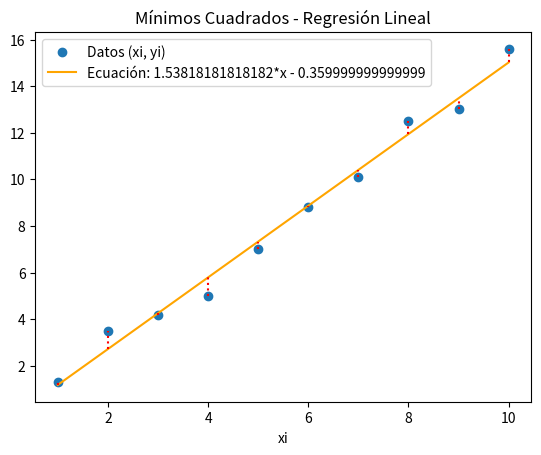

Reproduce this figure in Python.
import numpy as np
import sympy as sym
import matplotlib.pyplot as plt

# INGRESO: Datos de entrada
xi = [1, 2, 3, 4, 5, 6, 7,8,9,10]
yi = [1.3,3.5,4.2,5,7,8.8,10.1,12.5,13,15.6]

# Convertir listas a arrays de numpy
xi = np.array(xi, dtype=float)
yi = np.array(yi, dtype=float)
n = len(xi)  # Número de datos

# Calcular sumatorias y medias
xm = np.mean(xi)  # Media de xi
ym = np.mean(yi)  # Media de yi
sx = np.sum(xi)   # Sumatoria de xi
sy = np.sum(yi)   # Sumatoria de yi
sxy = np.sum(xi * yi)  # Sumatoria de xi * yi
sx2 = np.sum(xi ** 2)  # Sumatoria de xi^2
sy2 = np.sum(yi ** 2)  # Sumatoria de yi^2  

# Calcular coeficientes a y b para la recta de regresión y = a + b*x
b = (n * sxy - sx * sy) / (n * sx2 - sx ** 2)  # Pendiente
a = ym - b * xm  # Intercepto

# Definir el polinomio de grado 1
x = sym.Symbol('x')
f = a + b * x

# Convertir la función simbólica a una función numérica
fx = sym.lambdify(x, f)
fi = fx(xi)  # Valores ajustados

# Calcular el coeficiente de correlación
numerador = n * sxy - sx * sy
raiz1 = np.sqrt(n * sx2 - sx ** 2)
raiz2 = np.sqrt(n * sy2 - sy ** 2)
r = numerador / (raiz1 * raiz2)

# Calcular el coeficiente de determinación
r2 = r ** 2
r2_porcentaje = np.around(r2 * 100, 2)

#Calcular el error cuadrático
mse = np.mean((yi - fi) ** 2)
error_cuad = np.sum((fx(xi)-yi)**2)

# SALIDA: Resultados
print('Ecuación de la recta de regresión: f(x) =', f)
print('Coeficiente de correlación (r) =', r)
print('Coeficiente de determinación (r^2) =', r2)
print('Error cuadrático medio =', error_cuad)
print('Error cuadrático  =', mse)
print(f'{r2_porcentaje}% de los datos está descrito por el modelo lineal')

# GRAFICA: Visualización de los datos y la recta de regresión
plt.plot(xi, yi, 'o', label='Datos (xi, yi)')
plt.plot(xi, fi, color='orange', label=f'Ecuación: {f}')

# Líneas de error
for i in range(n):
    y0 = np.min([yi[i], fi[i]])
    y1 = np.max([yi[i], fi[i]])
    plt.vlines(xi[i], y0, y1, color='red', linestyle='dotted')

plt.legend()
plt.xlabel('xi')
plt.title('Mínimos Cuadrados - Regresión Lineal')
plt.show()
